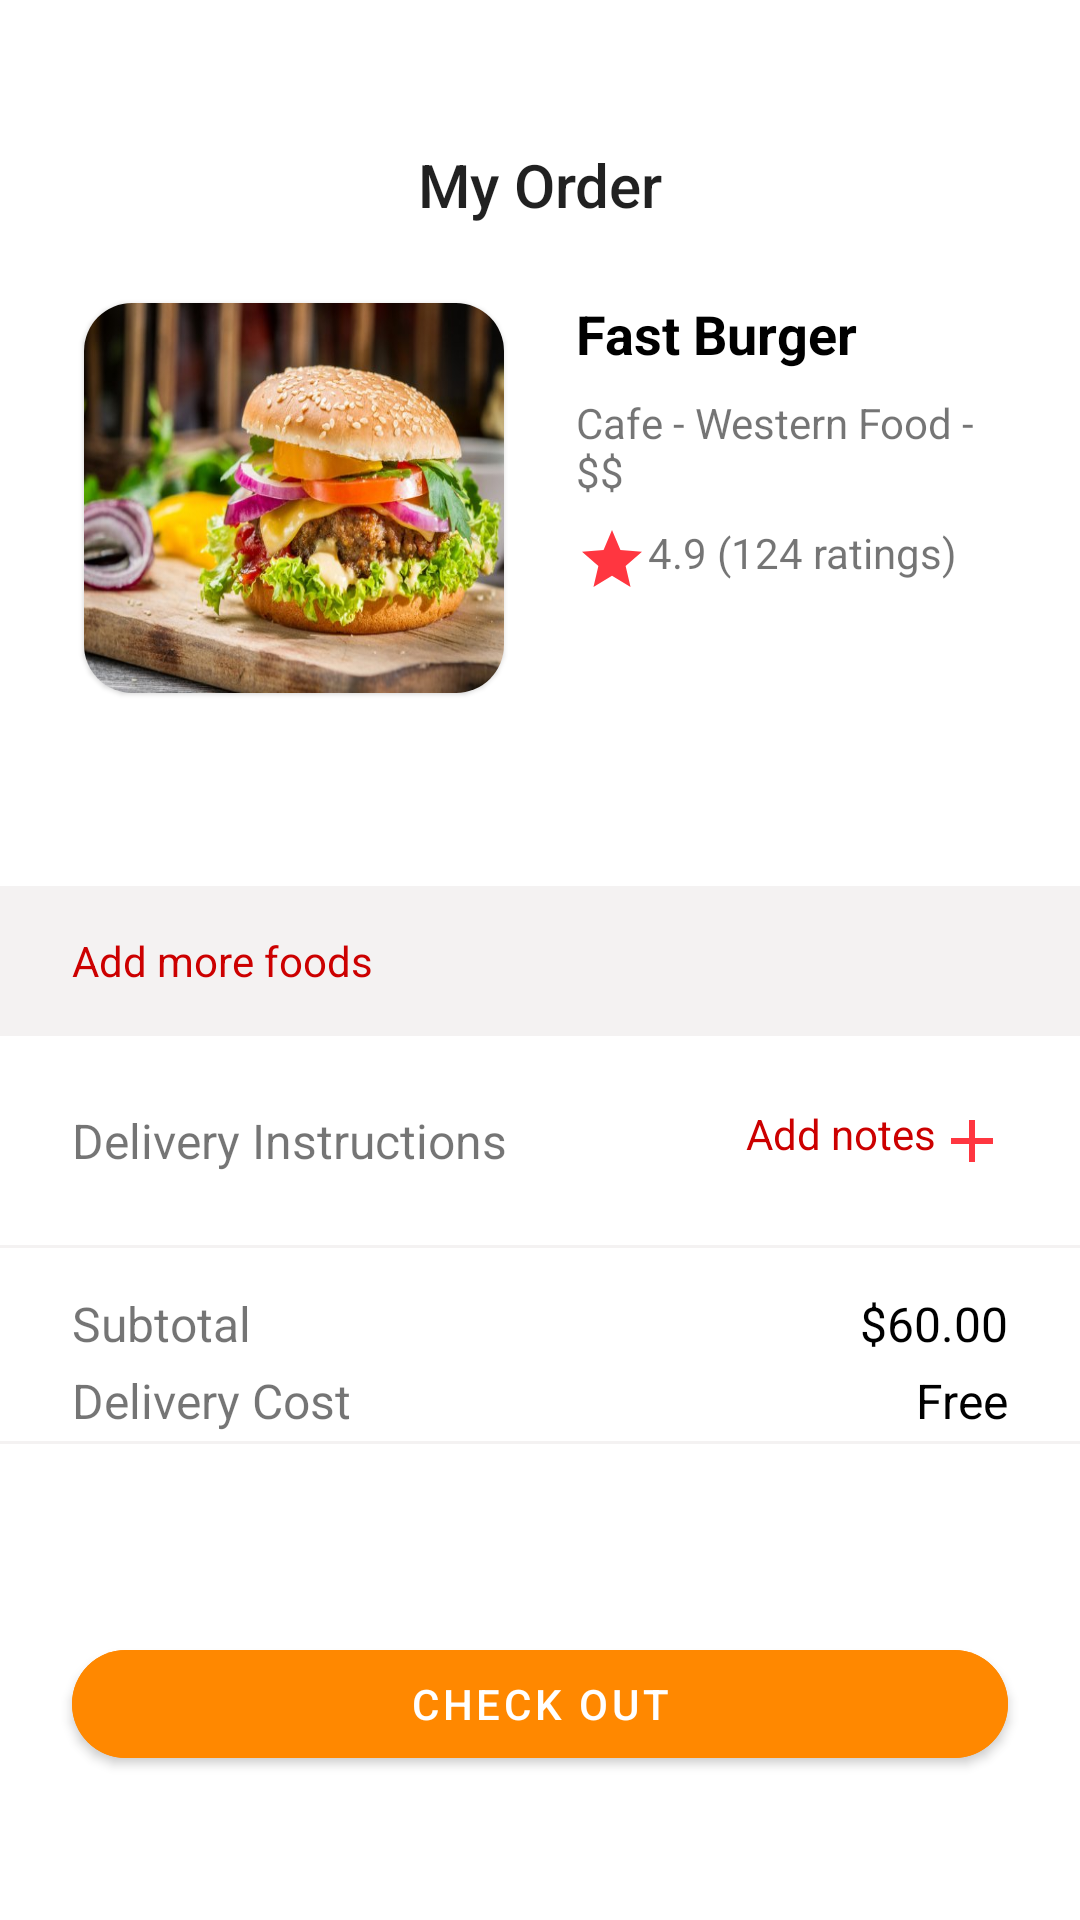

The Android layout XML behind this screen, and the referenced resources:
<!-- AndroidManifest.xml: application theme AppTheme -->
<!-- res/layout/activity_check_out.xml -->
<?xml version="1.0" encoding="utf-8"?>
<androidx.constraintlayout.widget.ConstraintLayout xmlns:android="http://schemas.android.com/apk/res/android"
    xmlns:tools="http://schemas.android.com/tools"
    android:layout_width="match_parent"
    android:layout_height="match_parent"
    xmlns:app="http://schemas.android.com/apk/res-auto"
    >

    <ImageView
        android:id="@+id/iv_left"
        android:layout_width="wrap_content"
        android:layout_height="wrap_content"
        android:layout_marginStart="24dp"
        android:layout_marginLeft="24dp"
        android:layout_marginTop="@dimen/margin_xxlarge"
        app:layout_constraintStart_toStartOf="parent"
        app:layout_constraintTop_toTopOf="parent"
        app:srcCompat="@drawable/arrow_left" />


    <TextView
        android:id="@+id/tv_titleOrder"
        android:layout_width="wrap_content"
        android:layout_height="wrap_content"
        android:text="My Order"
        app:layout_constraintStart_toStartOf="parent"
        app:layout_constraintEnd_toEndOf="parent"
        app:layout_constraintTop_toTopOf="parent"
        android:layout_marginTop="@dimen/margin_xxlarge"
        style="@style/TextAppearance.AppCompat.Light.SearchResult.Title"
        />

    <RelativeLayout
        android:id="@+id/layout1"
        android:layout_width="match_parent"
        android:layout_height="wrap_content"
        android:layout_marginBottom="@dimen/margin_large"
        app:layout_constraintTop_toBottomOf="@+id/tv_titleOrder"
        android:layout_marginLeft="@dimen/margin_large"
        android:layout_marginRight="@dimen/margin_large"
        android:layout_marginTop="@dimen/margin_large"
        >

        <com.google.android.material.card.MaterialCardView
            android:id="@+id/cardImageView"
            android:layout_width="wrap_content"
            android:layout_height="wrap_content"
            android:layout_marginRight="@dimen/margin_large"
            app:cardCornerRadius="16dp"
            android:layout_marginTop="2dp"
            android:layout_marginBottom="4dp"
            android:layout_marginLeft="4dp"
            android:elevation="2dp">

            <ImageView
                android:id="@+id/iv_newRestaurant"
                android:layout_width="140dp"
                android:layout_height="130dp"
                android:scaleType="fitXY"
                app:srcCompat="@drawable/img_burger"
                />
        </com.google.android.material.card.MaterialCardView>

        <TextView
            android:id="@+id/tv_itemTitle"
            android:layout_width="wrap_content"
            android:layout_height="wrap_content"
            android:layout_toRightOf="@+id/cardImageView"
            android:text="Fast Burger"
            android:textColor="@android:color/black"
            android:textSize="18dp"
            android:textStyle="bold"
            android:ems="10"
            />

        <TextView
            android:id="@+id/tv_itemDetail"
            android:layout_width="wrap_content"
            android:layout_height="wrap_content"
            android:layout_below="@+id/tv_itemTitle"
            android:layout_marginTop="@dimen/margin_medium"
            android:layout_toRightOf="@+id/cardImageView"
            android:text="Cafe - Western Food - $$"/>

        <TextView
            android:id="@+id/tv_rating"
            android:layout_width="wrap_content"
            android:layout_height="wrap_content"
            android:layout_below="@+id/tv_itemDetail"
            android:layout_marginTop="@dimen/margin_medium"
            android:layout_toRightOf="@+id/cardImageView"
            android:text="4.9 (124 ratings)"
            android:drawableLeft="@drawable/ic_star_24"/>


    </RelativeLayout>


    <LinearLayout
        android:layout_width="match_parent"
        android:layout_height="wrap_content"
        android:background="@color/divider_color"
        app:layout_constraintBottom_toTopOf="@+id/tv_deliInstruct"
        android:layout_marginBottom="@dimen/margin_large"
        >


        <TextView
            android:id="@+id/tv_addTextViewLayout"
            android:layout_width="wrap_content"
            android:layout_height="50dp"
            android:text="Add more foods"
            android:gravity="center"
            android:layout_marginLeft="@dimen/margin_large"
            android:textColor="@android:color/holo_red_dark"
            android:textAlignment="gravity"
            />

    </LinearLayout>


    <com.google.android.material.button.MaterialButton
        android:id="@+id/btn_checkOut"
        android:layout_width="match_parent"
        android:layout_height="wrap_content"
        android:backgroundTint="@android:color/holo_orange_dark"
        app:layout_constraintBottom_toBottomOf="parent"
        app:cornerRadius="24dp"
        android:text="Check Out"
        android:layout_marginLeft="@dimen/margin_large"
        android:layout_marginRight="@dimen/margin_large"
        android:layout_marginBottom="@dimen/margin_xxlarge"/>

    <RelativeLayout
        android:id="@+id/layout3"
        android:layout_width="match_parent"
        android:layout_height="80dp"
        app:layout_constraintBottom_toTopOf="@+id/btn_checkOut"
        app:layout_constraintStart_toStartOf="parent"
        android:layout_marginBottom="@dimen/margin_xxlarge"
        android:gravity="center"
        >

        <TextView
            android:id="@+id/tv_subTotal"
            android:layout_width="wrap_content"
            android:layout_height="wrap_content"
            android:text="Subtotal"
            android:textSize="16dp"
            android:layout_marginBottom="4dp"
            android:layout_centerVertical="true"
            android:layout_marginLeft="@dimen/margin_large"/>

        <TextView
            android:id="@+id/tv_deliCost"
            android:layout_width="wrap_content"
            android:layout_height="wrap_content"
            android:text="Delivery Cost"
            android:textSize="16dp"
            android:layout_centerVertical="true"
            android:layout_below="@+id/tv_subTotal"
            android:layout_marginLeft="@dimen/margin_large"/>

        <TextView
            android:id="@+id/tv_subTotalAmount"
            android:layout_width="wrap_content"
            android:layout_height="wrap_content"
            android:layout_alignParentEnd="true"
            android:layout_alignParentRight="true"
            android:textSize="16dp"
            android:layout_marginBottom="4dp"
            android:layout_centerVertical="true"
            android:textColor="@android:color/black"
            android:layout_marginRight="@dimen/margin_large"
            android:text="$60.00"/>

        <TextView
            android:id="@+id/tv_deliText"
            android:layout_width="wrap_content"
            android:layout_height="wrap_content"
            android:layout_alignParentEnd="true"
            android:layout_alignParentRight="true"
            android:textSize="16dp"
            android:layout_centerVertical="true"
            android:textColor="@android:color/black"
            android:layout_below="@+id/tv_subTotalAmount"
            android:layout_marginRight="@dimen/margin_large"
            android:text="Free"/>

        <TextView
            android:id="@+id/tv_divider"
            android:layout_width="match_parent"
            android:layout_height="1dp"
            android:background="@color/divider_color"
            android:layout_alignParentBottom="true"
            />

    </RelativeLayout>


    <TextView
        android:id="@+id/tv_divider1"
        android:layout_width="match_parent"
        android:layout_height="1dp"
        android:background="@color/divider_color"
        android:layout_alignParentBottom="true"
        app:layout_constraintBottom_toTopOf="@+id/layout3"
        />

    <TextView
        android:id="@+id/tv_deliInstruct"
        android:layout_width="wrap_content"
        android:layout_height="wrap_content"
        android:text="Delivery Instructions"
        android:textSize="16dp"
        app:layout_constraintStart_toStartOf="parent"
        app:layout_constraintBottom_toTopOf="@+id/tv_divider1"
        android:layout_marginBottom="@dimen/margin_large"
        android:layout_centerVertical="true"
        android:layout_marginLeft="@dimen/margin_large"/>

    <TextView
        android:id="@+id/tv_addNote"
        android:layout_width="wrap_content"
        android:layout_height="wrap_content"
        app:layout_constraintTop_toTopOf="@+id/tv_deliInstruct"
        app:layout_constraintBottom_toBottomOf="@+id/tv_deliInstruct"
        app:layout_constraintEnd_toEndOf="parent"
        android:text="Add notes"
        android:drawableEnd="@drawable/ic_add_24"
        android:textColor="@android:color/holo_red_dark"
        android:drawableRight="@drawable/ic_add_24"
        android:layout_marginRight="@dimen/margin_large"/>



</androidx.constraintlayout.widget.ConstraintLayout>
<!-- resources referenced by this layout -->
<resources>
  <color name="divider_color">#F4F2F2</color>
  <dimen name="margin_large">24dp</dimen>
  <dimen name="margin_medium">8dp</dimen>
  <dimen name="margin_xxlarge">48dp</dimen>
  <!-- drawable ic_add_24 (drawable) -->
  <vector android:height="24dp" android:tint="#FF3640"
      android:viewportHeight="24" android:viewportWidth="24"
      android:width="24dp" xmlns:android="http://schemas.android.com/apk/res/android">
      <path android:fillColor="@android:color/white" android:pathData="M19,13h-6v6h-2v-6H5v-2h6V5h2v6h6v2z"/>
  </vector>
  <!-- drawable ic_star_24 (drawable) -->
  <vector android:height="24dp" android:tint="#FF3640"
      android:viewportHeight="24" android:viewportWidth="24"
      android:width="24dp" xmlns:android="http://schemas.android.com/apk/res/android">
      <path android:fillColor="@android:color/white" android:pathData="M12,17.27L18.18,21l-1.64,-7.03L22,9.24l-7.19,-0.61L12,2 9.19,8.63 2,9.24l5.46,4.73L5.82,21z"/>
  </vector>
  <!-- drawable img_burger: jpg bitmap (drawable, 53722 bytes) -->
  <style name="AppTheme" parent="Theme.MaterialComponents.Light.NoActionBar">
          
          <item name="colorPrimary">@color/colorPrimary</item>
          <item name="colorPrimaryVariant">@color/red_400</item>
          <item name="colorAccent">@color/colorAccent</item>
          <item name="bottomSheetDialogTheme">@style/CustomBottomSheetDialog</item>
      </style>
  <color name="colorPrimary">#6200EE</color>
  <color name="red_400">#EF5350</color>
  <color name="colorAccent">#03DAC5</color>
  <style name="CustomBottomSheetDialog" parent="@style/ThemeOverlay.MaterialComponents.BottomSheetDialog">
          <item name="bottomSheetStyle">@style/CustomBottomSheet</item>
      </style>
  <style name="CustomBottomSheet" parent="Widget.MaterialComponents.BottomSheet">
          <item name="shapeAppearanceOverlay">@style/CustomShapeAppearanceBottomSheetDialog</item>
      </style>
  <style name="CustomShapeAppearanceBottomSheetDialog" parent="">
          <item name="cornerFamily">rounded</item>
          <item name="cornerSizeTopRight">16dp</item>
          <item name="cornerSizeTopLeft">16dp</item>
          <item name="cornerSizeBottomRight">0dp</item>
          <item name="cornerSizeBottomLeft">0dp</item>
      </style>
</resources>
